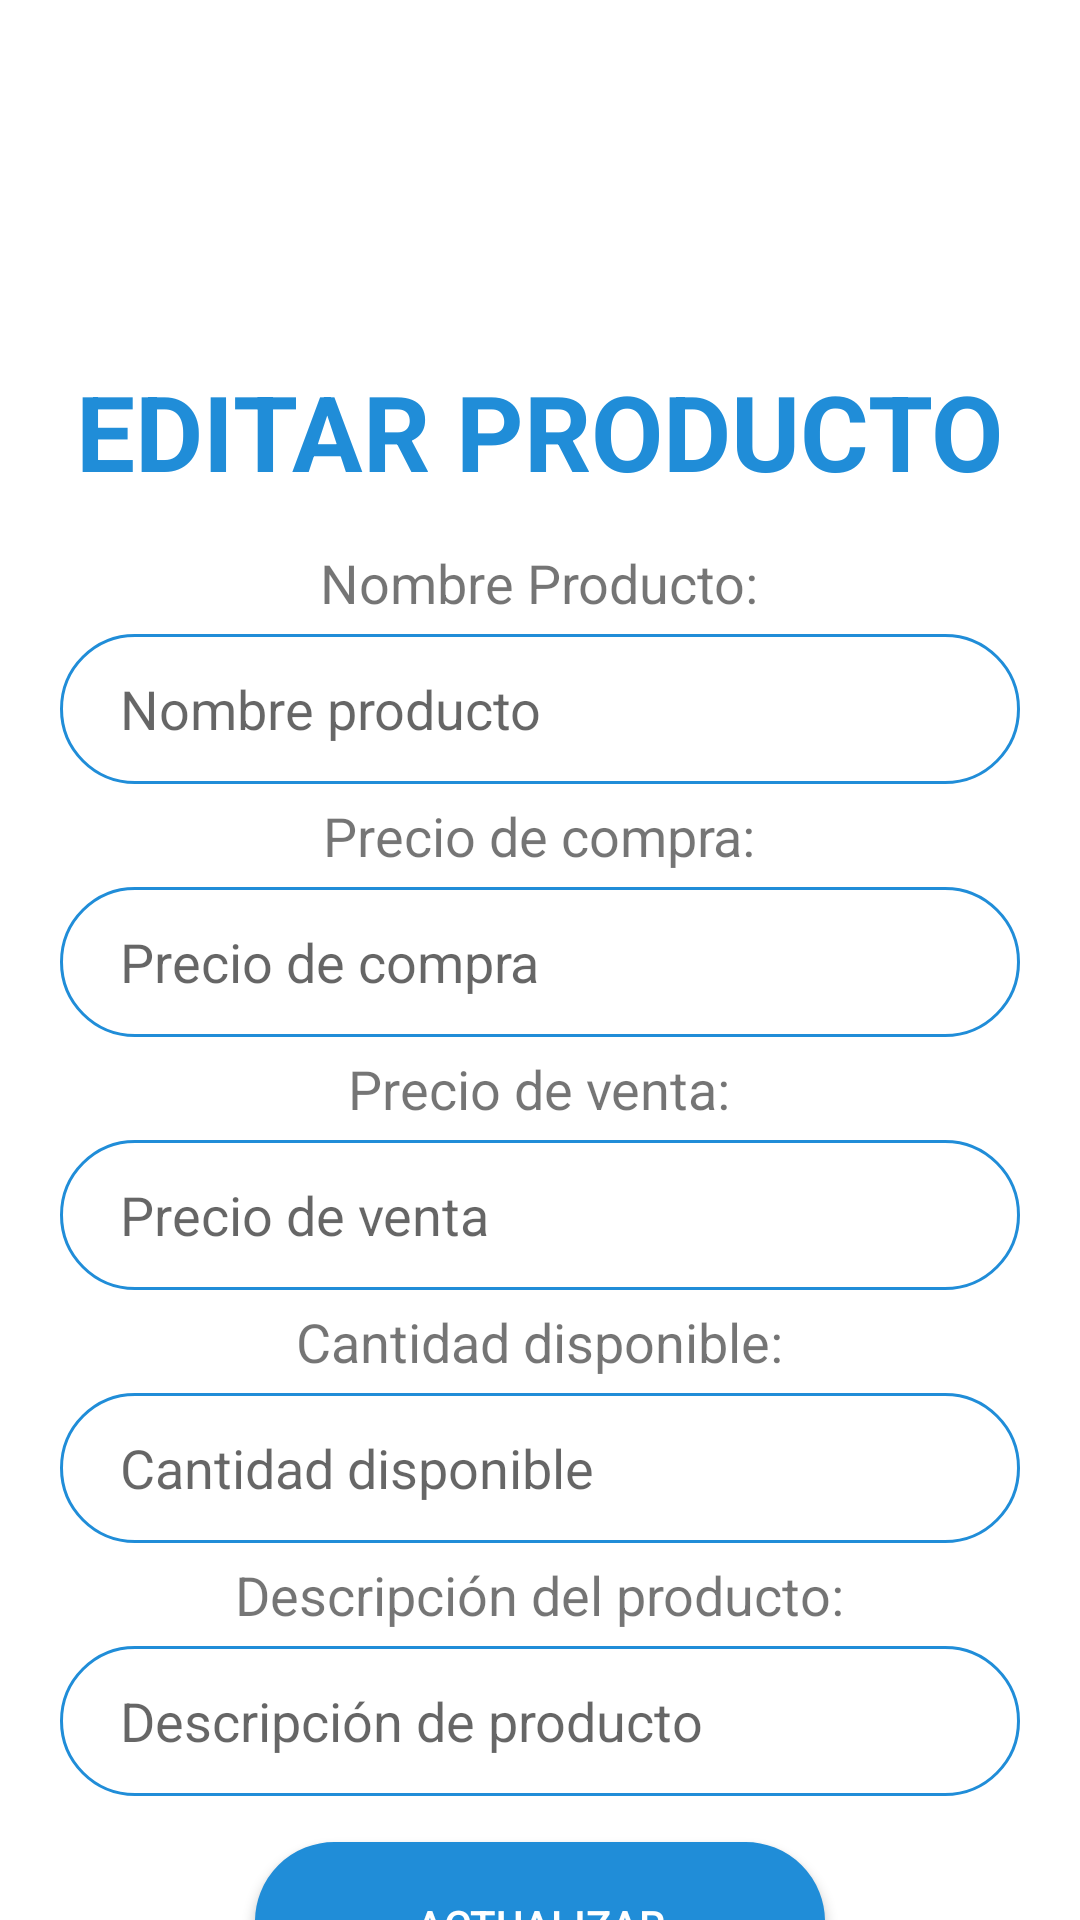

Here is an Android app screen rendered from its layout file. Give the layout XML and the strings, colors and styles it references.
<!-- AndroidManifest.xml: application theme Theme.ApplicationAkami -->
<!-- res/layout/activity_editar_producto.xml -->
<?xml version="1.0" encoding="utf-8"?>
<LinearLayout xmlns:android="http://schemas.android.com/apk/res/android"
    xmlns:app="http://schemas.android.com/apk/res-auto"
    xmlns:tools="http://schemas.android.com/tools"
    android:layout_width="match_parent"
    android:layout_height="match_parent"
    android:orientation="vertical"
    android:background="#ffff"
    android:gravity="center"
    tools:context="Inventario.Editar_Producto">

    <ImageView
        android:layout_width="149dp"
        android:layout_height="152dp"
        android:layout_gravity="center"
        android:layout_marginTop="3dp"
        android:background="@drawable/productos_limpieza" />

    <TextView
        android:layout_width="wrap_content"
        android:layout_height="wrap_content"
        android:layout_gravity="center"
        android:text="EDITAR PRODUCTO"
        android:textStyle="bold"
        android:textColor="#208dd8"
        android:layout_marginTop="10dp"
        android:textSize="35sp" />

    <TextView
        android:id="@+id/textView"
        android:layout_width="wrap_content"
        android:layout_height="wrap_content"
        android:text="Nombre Producto:"
        android:layout_marginTop="15dp"
        android:textSize="18dp"/>

    <EditText
        android:id="@+id/nombre_producto"
        android:layout_width="320dp"
        android:layout_height="50dp"
        android:layout_gravity="center"
        android:layout_marginTop="5dp"
        android:background="@drawable/sign"
        android:hint="Nombre producto"
        android:paddingLeft="20dp"
        android:textColor="#208dd8" />
    <TextView
        android:id="@+id/textView2"
        android:layout_width="wrap_content"
        android:layout_height="wrap_content"
        android:text="Precio de compra:"
        android:layout_marginTop="5dp"
        android:textSize="18dp"/>
    <EditText
        android:id="@+id/precio_compra"
        android:layout_width="320dp"
        android:layout_height="50dp"
        android:layout_gravity="center"
        android:layout_marginTop="5dp"
        android:background="@drawable/sign"
        android:hint="Precio de compra"
        android:inputType="number"
        android:paddingLeft="20dp"
        android:textColor="#208dd8" />
    <TextView
        android:id="@+id/textView3"
        android:layout_width="wrap_content"
        android:layout_height="wrap_content"
        android:text="Precio de venta:"
        android:layout_marginTop="5dp"
        android:textSize="18dp"/>
    <EditText
        android:id="@+id/precio_venta"
        android:layout_width="320dp"
        android:layout_height="50dp"
        android:layout_gravity="center"
        android:layout_marginTop="5dp"
        android:background="@drawable/sign"
        android:hint="Precio de venta"
        android:inputType="number"
        android:paddingLeft="20dp"
        android:textColor="#208dd8" />
    <TextView
        android:id="@+id/textView4"
        android:layout_width="wrap_content"
        android:layout_height="wrap_content"
        android:text="Cantidad disponible:"
        android:layout_marginTop="5dp"
        android:textSize="18dp"/>
    <EditText
        android:id="@+id/cantidad_producto"
        android:layout_width="320dp"
        android:layout_height="50dp"
        android:layout_gravity="center"
        android:layout_marginTop="5dp"
        android:background="@drawable/sign"
        android:hint="Cantidad disponible"
        android:inputType="number"
        android:paddingLeft="20dp"
        android:textColor="#208dd8" />
    <TextView
        android:id="@+id/textView5"
        android:layout_width="wrap_content"
        android:layout_height="wrap_content"
        android:text="Descripción del producto:"
        android:layout_marginTop="5dp"
        android:textSize="18dp"/>
    <EditText
        android:id="@+id/desc_producto"
        android:layout_width="320dp"
        android:layout_height="50dp"
        android:layout_gravity="center"
        android:layout_marginTop="5dp"
        android:background="@drawable/sign"
        android:hint="Descripción de producto"
        android:paddingLeft="20dp"
        android:textColor="#208dd8" />

    <LinearLayout
        android:layout_width="match_parent"
        android:layout_height="86dp"
        android:gravity="center"
        android:orientation="horizontal">

        <Button
            android:id="@+id/Actualizarbtn"
            android:layout_width="190dp"
            android:layout_height="55dp"
            android:layout_gravity="center"
            android:layout_marginLeft="10dp"
            android:layout_marginRight="10dp"
            android:background="@drawable/button"
            android:text="Actualizar"
            android:textColor="#fff" />

    </LinearLayout>

</LinearLayout>
<!-- resources referenced by this layout -->
<resources>
  <!-- drawable button (drawable-v24) -->
  <shape xmlns:android="http://schemas.android.com/apk/res/android">
      <solid android:color="#208dd8" />
      <stroke android:width="1dp" android:color="#208dd8" />
      <padding android:left="10dp" android:top="10dp" android:right="10dp" android:bottom="10dp" />
      <corners android:radius="26dp" />
  </shape>
  <!-- drawable sign (drawable-v24) -->
  <shape xmlns:android="http://schemas.android.com/apk/res/android"
      android:shape="rectangle">
  
      <stroke
          android:width="1sp"
          android:color="#208dd8"/>
      <padding
          android:bottom="10sp"
          android:left="10sp"
          android:right="10sp"
          android:top="10sp"/>
      <corners android:radius="26dp"/>
  </shape>
  <style name="Theme.ApplicationAkami" parent="Theme.AppCompat.Light.NoActionBar">
          
          <item name="colorPrimary">@color/purple_500</item>
          <item name="colorPrimaryVariant">@color/morado_fuerte</item>
          <item name="colorOnPrimary">@color/white</item>
          
          <item name="colorSecondary">@color/teal_200</item>
          <item name="colorSecondaryVariant">@color/teal_700</item>
          <item name="colorOnSecondary">@color/black</item>
          
          <item name="android:statusBarColor" tools:targetApi="l">?attr/colorPrimaryVariant</item>
          
      </style>
  <color name="purple_500">#FF6200EE</color>
  <color name="morado_fuerte">#208dd8</color>
  <color name="white">#FFFFFFFF</color>
  <color name="teal_200">#FF03DAC5</color>
  <color name="teal_700">#FF018786</color>
  <color name="black">#FF000000</color>
</resources>
